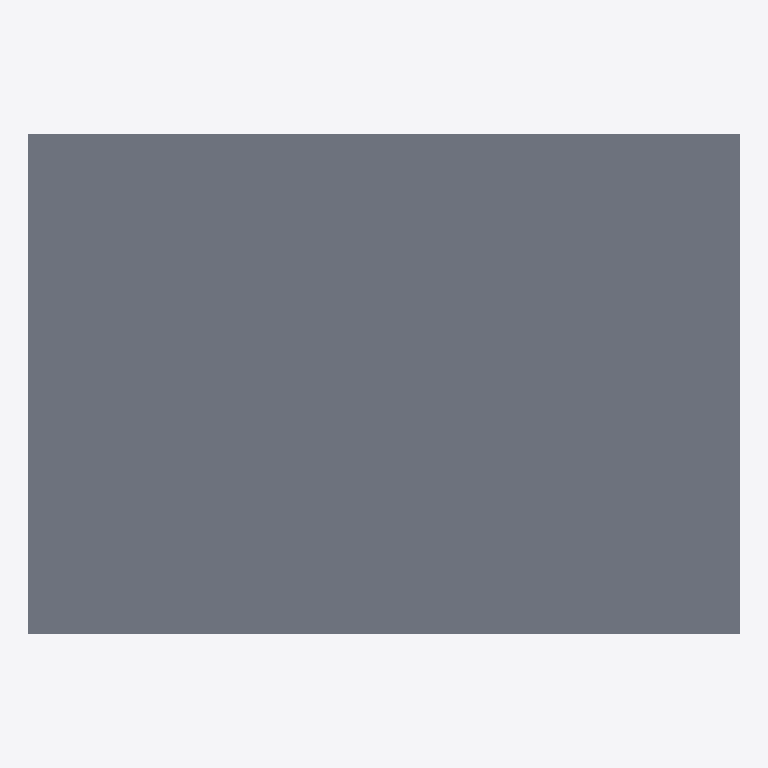
Plan cut of the same IFC building model at storey 'L2' (level 3.00 m, cut at 4.40 m), seen from above with north up, elements coloured by IFC class: 1 slab (grey). Cut surfaces are drawn darker.
Extent 11.8 m × 8.3 m × 3.0 m (x, y, z). Storeys (2): L1 at 0.00 m; L2 at 3.00 m. Elements (9): 8 IfcWall, 1 IfcSlab.

HEADER;
FILE_DESCRIPTION(('ViewDefinition [CoordinationView]','RevitIdentifiers [ContentGUID: cbb0ae2e-6350-4225-8ca4-af668662c38d, VersionGUID: eea968c9-23b0-4154-b104-1b1c7a247034, NumberOfSaves: 30]','CoordinateReference [CoordinateBase: Shared Coordinates]'),'2;1');
FILE_NAME('02_00_003.ifc','2026-01-19T15:35:38+01:00',(''),(''),'ODA SDAI 24.6','Autodesk Revit 24.3.30.11 (ENU) - IFC 24.3.30.11','');
FILE_SCHEMA(('IFC4X3'));
ENDSEC;
DATA;
#27=IFCPROJECT('3BiAukOr129OoahsPvdJnz',#18,'Project Number',$,$,'Project Name','Project Status',(#22),#414);
#42=IFCSITE('3BiAukOr129OoahsPvdJn$',#18,'Default',$,$,#41,$,$,.ELEMENT.,(42,21,31,401672),(-71,-3,-24,-345703),0.0,$,$);
#32=IFCBUILDING('3BiAukOr129OoahsPvdJny',#18,'Building Name',$,$,#30,$,'Building Name',.ELEMENT.,$,$,#31);
#35=IFCBUILDINGSTOREY('2JF4e6axWHqu3u0C1FZlmi',#18,'L1',$,'Level:8mm Head',#34,$,'L1',.ELEMENT.,0.0);
#39=IFCBUILDINGSTOREY('1ZGO8hrFCHqw0v0026FpFv',#18,'L2',$,'Level:8mm Head',#38,$,'L2',.ELEMENT.,3000.0);
#357=IFCSLAB('1NrLJManH9euSq4FIPemMy',#18,'Floor:Generic 300mm:1610992',$,'Floor:Generic 300mm',#340,#356,'1610992',.FLOOR.);
ENDSEC;
